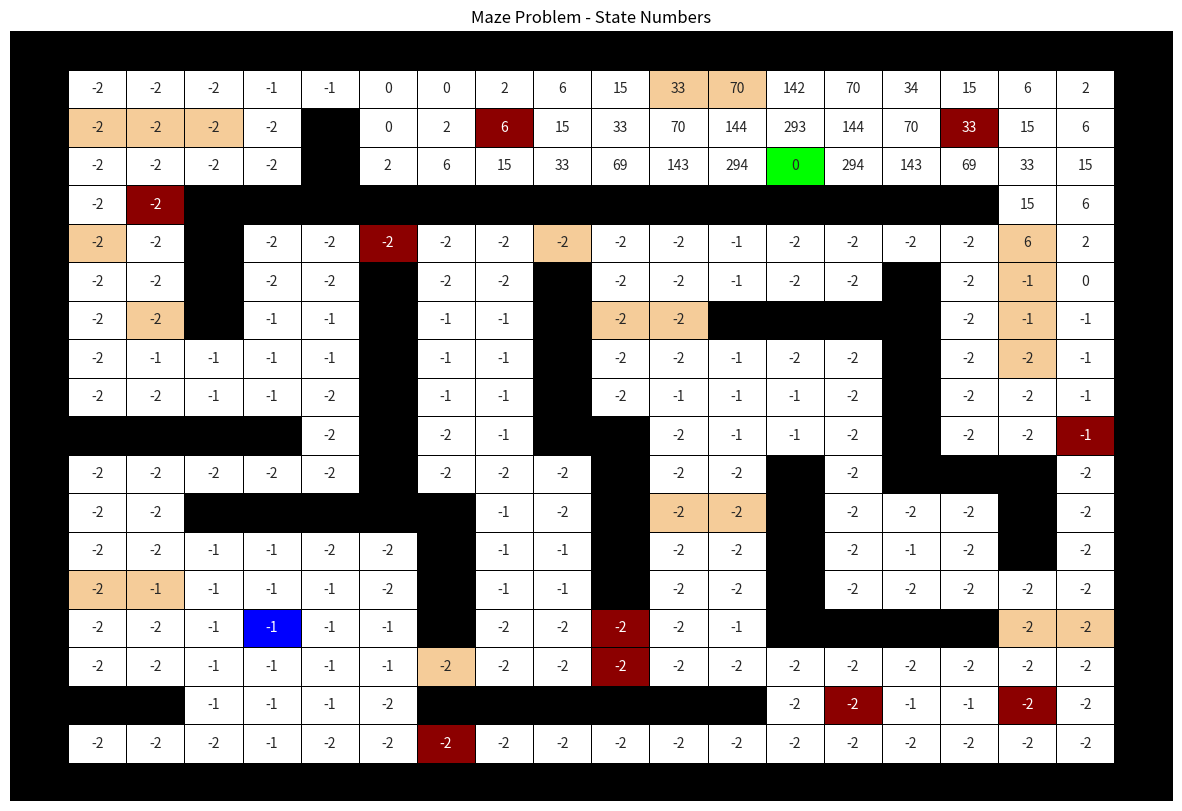
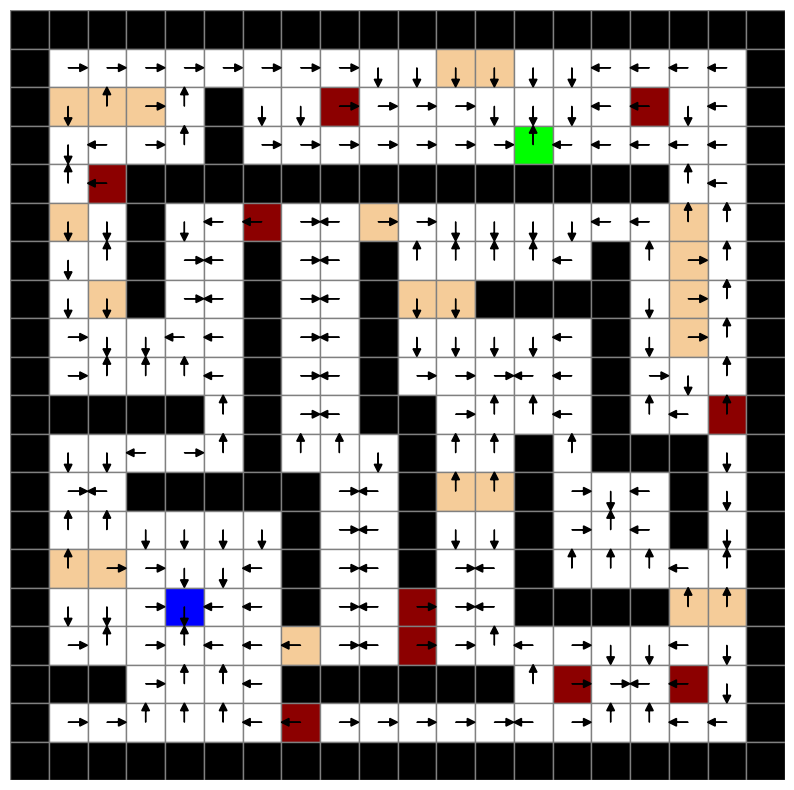

Recreate these plots in Python, in order.
import numpy as np
import random
import copy
import numpy as np
import seaborn as sns
import matplotlib.pyplot as plt


class policy:
    def __init__(self):
        
        self.p = 0.025
        self.gamma= 0.5
        self.theta = 0.01
        self.env = self.env_define()
        self.Value = np.zeros([20, 20])
        self.Action = np.zeros([20, 20])
        self.action_list= [11,12,13,14]#up,down,left,right


        self.init = True


        # Define colors
        self.colors = {
            0: [1, 1, 1],        # White
            1: [0, 0, 0],        # Black
            2: [0.55, 0, 0],     # Light Brown
            3: [0.96, 0.8, 0.6], # Dark Red
            4: [0, 0, 1],        # Green
            5: [0, 1, 0]         # Blue
        }

        pass

    def env_define(self):
        Env = np.zeros([20, 20])   # The matrix which describe the environment
        # regular = 0    wall = 1    oil = 2     bump = 3    start = 4    end = 5
        Env[:, [0]] = np.ones([20, 1])
        Env[:, [19]] = np.ones([20, 1])
        Env[0, :] = np.ones([1, 20])
        Env[19, :] = np.ones([1, 20])
        Env[1, 11] = 3; Env[1, 12] = 3
        Env[2, 1:4] = [3, 3, 3]; Env[2, 5] = 1; Env[2, 8] = 2; Env[2, 16] = 2
        Env[3, 5] = 1; Env[3, 13] = 5
        Env[4, 2] = 2; Env[4, 3:17] = np.ones([1, 14])
        Env[5, 1] = 3; Env[5, 3] = 1; Env[5, 6] = 2; Env[5, 9] = 3; Env[5, 17] = 3
        Env[6, 3] = 1; Env[6, 6] = 1; Env[6, 9] = 1; Env[6, 15] = 1; Env[6, 17] = 3
        Env[7, 2] = 3; Env[7, 3] = 1; Env[7, 6] = 1; Env[7, 9] = 1; Env[7, 10:12] = [3, 3]; Env[7, 12:16] = np.ones([1, 4]); Env[7, 17] = 3
        Env[8, 6] = 1; Env[8, 9] = 1; Env[8, 15] = 1; Env[8, 17] = 3
        Env[9, 6] = 1; Env[9, 9] = 1; Env[9, 15] = 1
        Env[10, 1:5] = np.ones([1, 4]); Env[10, 6] = 1; Env[10, 9:11] = [1, 1]; Env[10, 15] = 1; Env[10, 18] = 2
        Env[11, 6] = 1; Env[11, 10] = 1; Env[11, 13] = 1; Env[11, 15:18] = [1, 1, 1]
        Env[12, 3:8] = np.ones([1, 5]); Env[12, 10] = 1; Env[12, 11:13] = [3, 3]; Env[12, 13] = 1; Env[12, 17] = 1
        Env[13, 7] = 1; Env[13, 10] = 1; Env[13, 13] = 1; Env[13, 17] = 1
        Env[14, 1:3] = [3, 3]; Env[14, 7] = 1; Env[14, 10] = 1; Env[14, 13] = 1
        Env[15, 4] = 4; Env[15, 7] = 1; Env[15, 10] = 2; Env[15, 13:17] = [1, 1, 1, 1]; Env[15, 17:19] = [3, 3]
        Env[16, 7] = 3; Env[16, 10] = 2
        Env[17, 1:3] = [1, 1]; Env[17, 7:13] = [1, 1, 1, 1, 1, 1]; Env[17, 14] = 2; Env[17, 17] = 2
        Env[18, 7] = 2

        return Env
    

    def run_policy(self):

        '''
        start: [15, 4]
        End:[3, 13]
        '''
        
        # 1-p move to anticipated state 2/p to prependicular

        before_value = np.full([20, 20], 0)


        while True:
            for i in range(self.env.shape[0]):  # Iterate over rows
                for j in range(self.env.shape[1]):  # Iterate over columns
                    if not self.env[i, j] == 1 :
                        # sum p(s' | s a)[R(s,a,s')+gamma V_{n-1}(s)]
                        v_action_list = []
                        for action_slect in self.action_list:# up,down,left,right
                            v_for_max_action = self.value_action(action_slect, i, j, before_value)
                            v_action_list.append(v_for_max_action)
                        max_action = self.action_list[v_action_list.index(max(v_action_list))]
                        self.Action[i, j] = max_action

                        self.Value[i, j] = max(v_action_list)
            self.Value[3,13] = 0# 终点为0
            

            if np.max(np.abs(self.Value-before_value)) < self.theta:
                break
            before_value = copy.deepcopy(self.Value)
            
         
            
        State_Matrix = self.Value.astype(int)
        print(State_Matrix)

        annot_matrix = np.where(self.env == 1, "", State_Matrix)

        plt.figure(figsize=(15, 10))
        sns.heatmap(self.env,fmt="",  cmap=sns.color_palette([self.colors[i] for i in range(6)]), cbar=False,annot=annot_matrix, linewidths=0.5, linecolor='black')
        plt.axis('off')
        plt.title('Maze Problem - State Numbers')
        plt.show()


        policy = self.Action.flatten()
        # print('!!!!!!!!!!!!!!!!!', policy)
        # print(len(policy))

        # 将数据重塑为 20x20 矩阵
        data = policy.reshape(20, 20)

        # 创建绘图
        fig, ax = plt.subplots(figsize=(10, 10))
        ax.set_xticks([])
        ax.set_yticks([])
        ax.set_xlim(-0.5, 19.5)
        ax.set_ylim(-0.5, 19.5)
        ax.set_frame_on(False)

        # 绘制背景颜色
        for i in range(20):
            for j in range(20):
                color = self.colors[int(self.env[i, j])]
                ax.add_patch(plt.Rectangle((j - 0.5, 19 - i - 0.5), 1, 1, color=color, ec='gray'))

        # 定义箭头方向
        arrow_map = {11: (0, 0.3), 12: (0, -0.3), 13: (-0.3, 0), 14: (0.3, 0)}

        # 绘制箭头
        for i in range(20):
            for j in range(20):
                value = data[i, j]
                if value in arrow_map:
                    dx, dy = arrow_map[value]
                    ax.arrow(j, 19 - i, dx, dy, head_width=0.2, head_length=0.2, fc='black', ec='black')

        # 显示图像
        plt.show()

                
                    
                                            

    def value_action(self,pick_action, i, j, before_value):
        # policy Evalution
        p = self.p
        next_i1, next_j1 = self.action_take(pick_action, i, j, 0)
        real_i1, real_j1, reward1 = self.next_state_reward(i, j, next_i1, next_j1)
        value1 = (1-p)*(reward1+self.gamma*before_value[real_i1, real_j1])

        next_i2, next_j2 = self.action_take(pick_action, i, j, 1)
        real_i2, real_j2, reward2 = self.next_state_reward(i, j, next_i2, next_j2)
        value2 = (p/2)*(reward2+self.gamma*before_value[real_i2, real_j2])

        next_i3, next_j3 = self.action_take(pick_action, i, j, 2)
        real_i3, real_j3, reward3 = self.next_state_reward(i, j, next_i3, next_j3)
        value3 = (p/2)*(reward3+self.gamma*before_value[real_i3, real_j3])

        value = value1+value2+value3

        return value

                            

    def transfer(self):

        p = self.p
        prob_do = 1 - p # 0
        prob_left = p / 2# 1
        prob_right = p / 2# 2

        list_p = [prob_do, prob_left, prob_right]
        result = random.choices([0, 1, 2], weights=[prob_do, prob_left, prob_right])[0]
        # return acutaly state with probability
        # list_p[result]
        return result
            
    def action_take(self,action, t_i, t_j, result):
        o_i = t_i
        o_j = t_j
        if action == 11:
            #up
            if result == 0:
                #do 
                t_i = t_i -1
                t_j = t_j
            elif result == 1:
                # left
                t_i = t_i 
                t_j = t_j -1

            elif result == 2:
                # right
                t_i = t_i 
                t_j = t_j +1

        if action == 12:
            #down
            if result == 0:
                #do 
                t_i = t_i +1
                t_j = t_j
            elif result == 1:
                # left
                t_i = t_i 
                t_j = t_j -1

            elif result == 2:
                # right
                t_i = t_i 
                t_j = t_j +1

        if action == 13:
            #left
            if result == 0:
                # print('do')
                #do 
                t_i = t_i 
                t_j = t_j -1
            elif result == 1:
                # print('up')
                # up
                t_i = t_i -1
                t_j = t_j 

            elif result == 2:
                # print('down')
                # down
                t_i = t_i +1
                t_j = t_j 

        if action == 14:
            #right
            if result == 0:
                #do 
                t_i = t_i 
                t_j = t_j +1
            elif result == 1:
                # left
                t_i = t_i -1
                t_j = t_j 

            elif result == 2:
                # right
                t_i = t_i +1
                t_j = t_j 

        t_i, t_j = self.index_check(o_i, o_j, t_i, t_j)

        return t_i, t_j
    
    def index_check(self, o_i, o_j, row, col):
        if not 0 <= row < self.env.shape[0]:
            return o_i, o_j
        if not 0 <= col < self.env.shape[1]:
            return o_i, o_j
        return row, col
        


    def next_state_reward(self, o_i, o_j, t_i, t_j):
        # regular = 0    wall = 1    oil = 2     bump = 3    start = 4    end = 5
        if self.env[t_i, t_j] == 1:
            # print('wall')
            # 撞墙就返回
            reward = -1.8
            return o_i, o_j, reward
        
        elif self.env[t_i, t_j] == 2:
            # print('oil')
            reward = -6
            return t_i, t_j, reward
        
        elif self.env[t_i, t_j] == 3:
            # print('bump')
            reward = -11
            return t_i, t_j, reward
        
        elif self.env[t_i, t_j] == 5:
            reward = 299
            # print('get end!!!')
            return t_i, t_j, reward
        
        else: 
            reward = -1
            return t_i, t_j, reward
        


if __name__ == '__main__':
    instance_policy = policy()
    instance_policy.run_policy()